Run: headless pygame with SDL's dummy video driver; simulated clock (each Clock.tick advances the game by its frame time, no real sleeping); random seed 0; keys injected as events and as key.get_pressed() state; no mouse input.
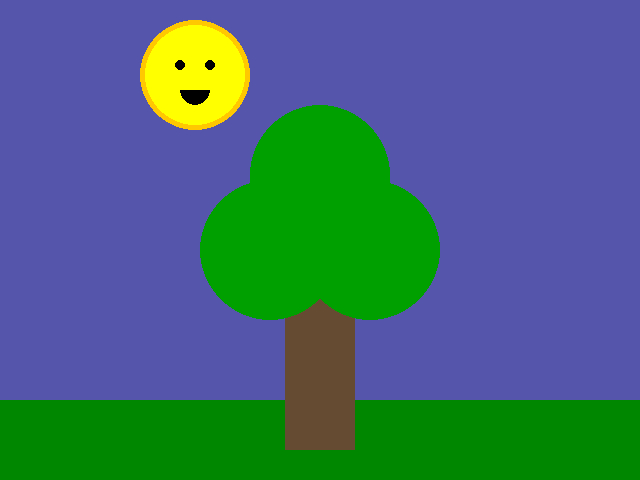
Frame 1 of 4 · flips 1–60 · no input
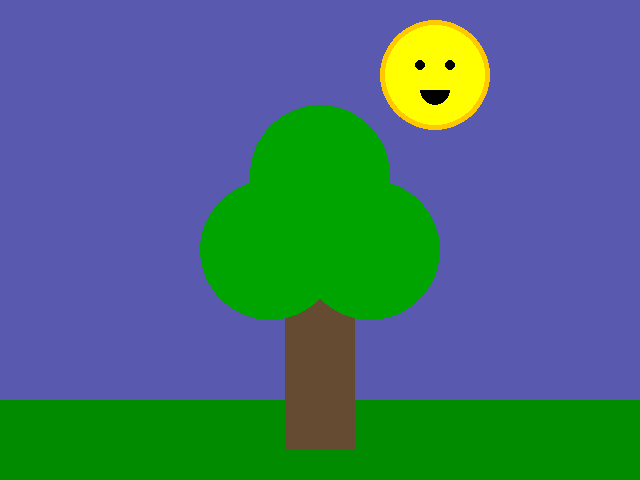
Frame 2 of 4 · flips 61–180 · tapped SPACE, RETURN · held RIGHT (→), D
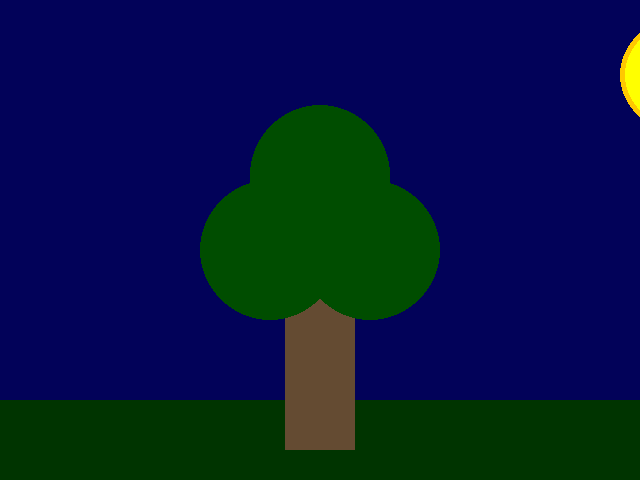
Frame 3 of 4 · flips 181–300 · held DOWN (↓), S
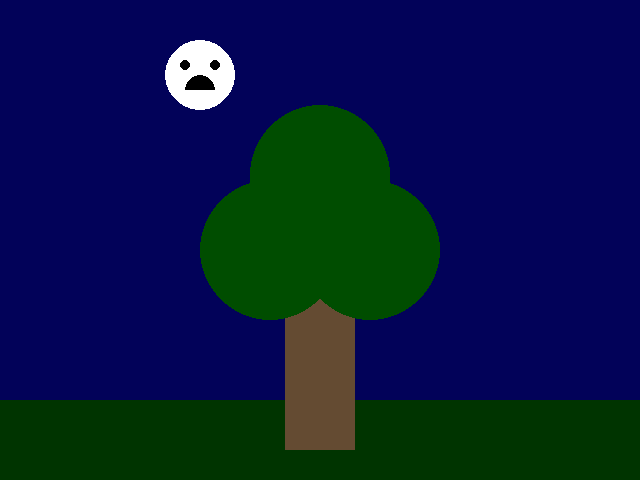
Frame 4 of 4 · flips 301–420 · held LEFT (←), A, UP (↑), W

The pygame program that drew these frames:

# pygame template

import pygame
from pygame.locals import K_ESCAPE, KEYDOWN, QUIT

pygame.init()

WIDTH = 640
HEIGHT = 480
SIZE = (WIDTH, HEIGHT)

screen = pygame.display.set_mode(SIZE)
clock = pygame.time.Clock()

# ---------------------------
# Initialize global variables
sunx = 75
suny = 75
sunr = 50
moonx = 0 - WIDTH
sky_color_r = 25
sky_color_g = 25
sky_color_b = 112
leaves_color = 100
grass_color = 75
# ---------------------------

running = True
while running:
    # EVENT HANDLING
    for event in pygame.event.get():
        if event.type == KEYDOWN:
            if event.key == K_ESCAPE:
                running = False
        elif event.type == QUIT:
            running = False

    # GAME STATE UPDATES
    # All game math and comparisons happen here

    sunx += 2
    moonx += 2
    if sunx > WIDTH + 100:
        sunx = (WIDTH * -1) - 50
    if moonx > WIDTH + 100:
        moonx = (WIDTH * -1) - 50
    if WIDTH / 2 <= sunx <= WIDTH and sky_color_r > 2:
        sky_color_r -= 1
        sky_color_g -= 1
        sky_color_b -= 1
        leaves_color -= 1
        grass_color -= 1
    if 0 <= sunx <= WIDTH / 2:
        sky_color_r += 1
        sky_color_g += 1
        sky_color_b += 1
        leaves_color += 1
        grass_color += 1


    # DRAWING
    screen.fill((sky_color_r, sky_color_g, sky_color_b))  # always the first drawing command

    # grass
    pygame.draw.rect(screen, (0, grass_color, 0), (0, 400, WIDTH, 100))

    # sun
    pygame.draw.circle(screen, (255, 200, 0), (sunx, suny), sunr + 5)
    pygame.draw.circle(screen, (255, 255, 0), (sunx, suny), sunr)
    pygame.draw.circle(screen, (0, 0, 0), (sunx - 15, suny - 10), sunr - 45)
    pygame.draw.circle(screen, (0, 0, 0), (sunx + 15, suny - 10), sunr - 45)
    pygame.draw.circle(screen, (0, 0, 0), (sunx, suny + 15), sunr - 35)
    pygame.draw.rect(screen, (255, 255, 0), (sunx - 15, suny, sunr - 20, sunr - 35))

    # moon
    pygame.draw.circle(screen, (255, 255, 255), (moonx, suny), sunr - 15)
    pygame.draw.circle(screen, (0, 0, 0), (moonx - 15, suny - 10), sunr - 45)
    pygame.draw.circle(screen, (0, 0, 0), (moonx + 15, suny - 10), sunr - 45)
    pygame.draw.circle(screen, (0, 0, 0), (moonx, suny + 15), sunr - 35)
    pygame.draw.rect(screen, (255, 255, 255), (moonx - 15, suny + 15, sunr - 20, sunr - 35))

    # tree
    pygame.draw.rect(screen, (100, 75, 50), (WIDTH / 2 - 35, 250, 70, 200))
    pygame.draw.circle(screen, (0, leaves_color, 0), (WIDTH / 2, suny + 100), 70)
    pygame.draw.circle(screen, (0, leaves_color, 0), ((WIDTH / 2) - 50, suny + 175), 70)
    pygame.draw.circle(screen, (0, leaves_color, 0), ((WIDTH / 2) + 50, suny + 175), 70)

    # Must be the last two lines
    # of the game loop
    pygame.display.flip()
    clock.tick(30)
    #---------------------------


pygame.quit()
